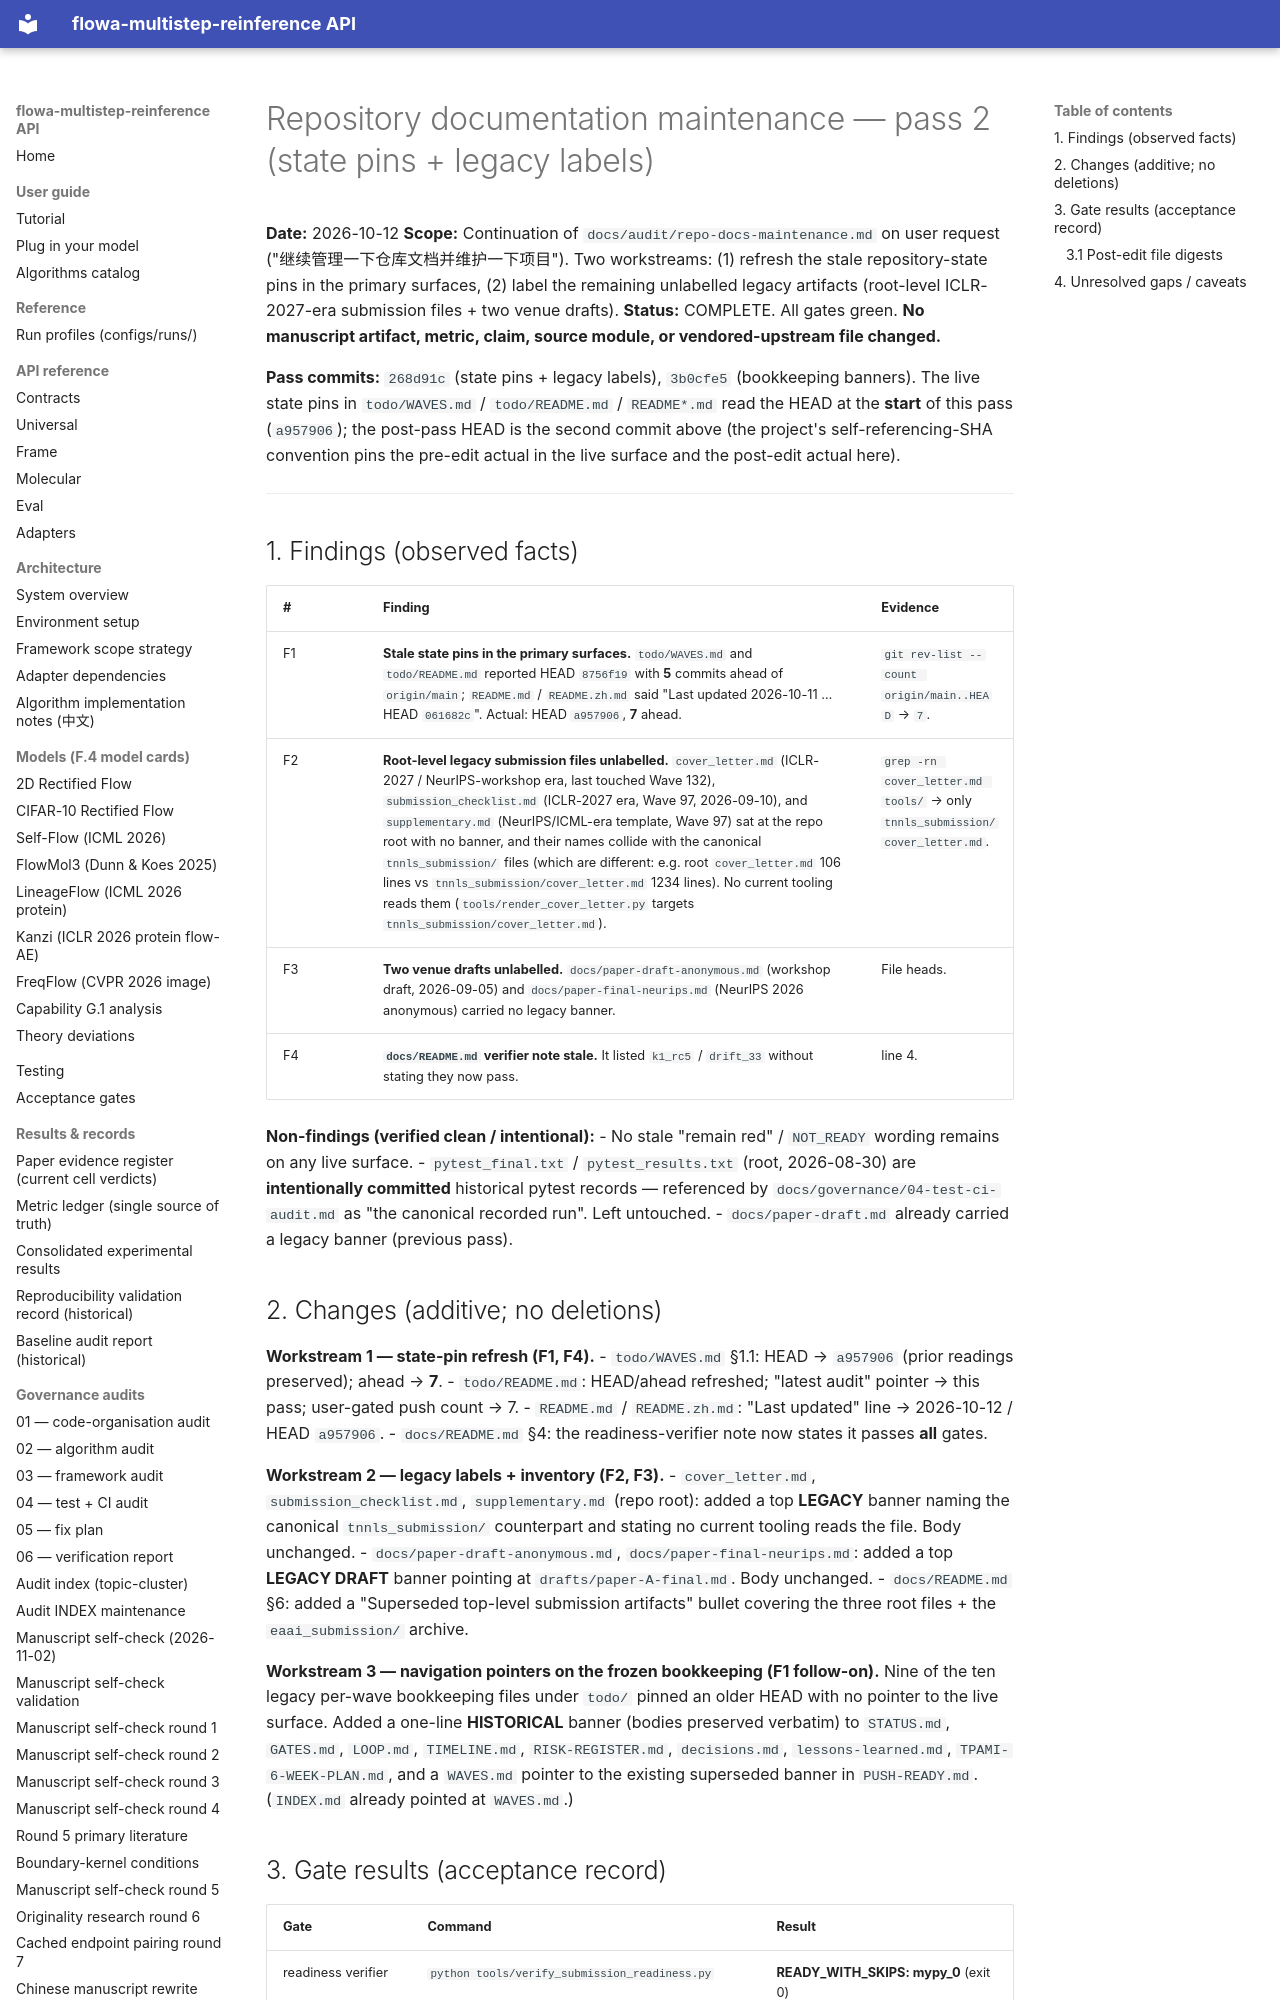

repository: silverenternal/flowa-multistep-reinference · page: audit/repo-docs-maintenance-2/index.html · generator: mkdocs

# Repository documentation maintenance — pass 2 (state pins + legacy labels)

**Date:** 2026-10-12
**Scope:** Continuation of `docs/audit/repo-docs-maintenance.md` on user request
("继续管理一下仓库文档并维护一下项目"). Two workstreams: (1) refresh the stale
repository-state pins in the primary surfaces, (2) label the remaining unlabelled
legacy artifacts (root-level ICLR-2027-era submission files + two venue drafts).
**Status:** COMPLETE. All gates green. **No manuscript artifact, metric, claim,
source module, or vendored-upstream file changed.**

**Pass commits:** `268d91c` (state pins + legacy labels), `3b0cfe5` (bookkeeping
banners). The live state pins in `todo/WAVES.md` / `todo/README.md` / `README*.md`
read the HEAD at the **start** of this pass (`a957906`); the post-pass HEAD is the
second commit above (the project's self-referencing-SHA convention pins the
pre-edit actual in the live surface and the post-edit actual here).

---

## 1. Findings (observed facts)

| # | Finding | Evidence |
|---|---|---|
| F1 | **Stale state pins in the primary surfaces.** `todo/WAVES.md` and `todo/README.md` reported HEAD `8756f19` with **5** commits ahead of `origin/main`; `README.md` / `README.zh.md` said "Last updated 2026-10-11 … HEAD `061682c`". Actual: HEAD `a957906`, **7** ahead. | `git rev-list --count origin/main..HEAD` → `7`. |
| F2 | **Root-level legacy submission files unlabelled.** `cover_letter.md` (ICLR-2027 / NeurIPS-workshop era, last touched Wave 132), `submission_checklist.md` (ICLR-2027 era, Wave 97, 2026-09-10), and `supplementary.md` (NeurIPS/ICML-era template, Wave 97) sat at the repo root with no banner, and their names collide with the canonical `tnnls_submission/` files (which are different: e.g. root `cover_letter.md` 106 lines vs `tnnls_submission/cover_letter.md` 1234 lines). No current tooling reads them (`tools/render_cover_letter.py` targets `tnnls_submission/cover_letter.md`). | `grep -rn cover_letter.md tools/` → only `tnnls_submission/cover_letter.md`. |
| F3 | **Two venue drafts unlabelled.** `docs/paper-draft-anonymous.md` (workshop draft, 2026-09-05) and `docs/paper-final-neurips.md` (NeurIPS 2026 anonymous) carried no legacy banner. | File heads. |
| F4 | **`docs/README.md` verifier note stale.** It listed `k1_rc5` / `drift_33` without stating they now pass. | line 4. |

**Non-findings (verified clean / intentional):**
- No stale "remain red" / `NOT_READY` wording remains on any live surface.
- `pytest_final.txt` / `pytest_results.txt` (root, 2026-08-30) are **intentionally
  committed** historical pytest records — referenced by
  `docs/governance/04-test-ci-audit.md` as "the canonical recorded run". Left untouched.
- `docs/paper-draft.md` already carried a legacy banner (previous pass).
